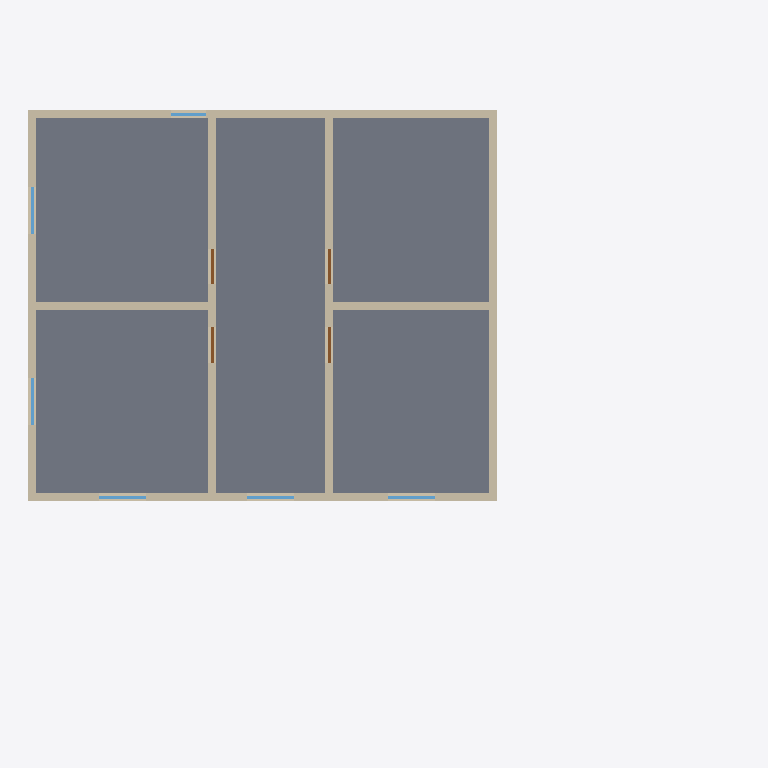
Plan cut of the same IFC building model at storey 'Étage 2' (level 5.40 m, cut at 6.80 m), seen from above with north up, elements coloured by IFC class: 10 walls (beige), 6 windows (light blue), 5 slabs (grey), 4 doors (brown). Cut surfaces are drawn darker.
Extent 18.2 m × 14.0 m × 10.8 m (x, y, z). Storeys (4): Rez-de-chaussée at 0.00 m; Étage 1 at 2.70 m; Étage 2 at 5.40 m; Étage 3 at 8.10 m. Elements (110): 37 IfcWall, 34 IfcWindow, 21 IfcSlab, 18 IfcDoor.

HEADER;
FILE_DESCRIPTION(('ViewDefinition [CoordinationView]'),'2;1');
FILE_NAME('large-house.ifc','2026-11-17T00:00:00',('Fabrics'),('Fabrics'),'Fabrics','Fabrics','');
FILE_SCHEMA(('IFC2X3'));
ENDSEC;
DATA;
#16=IFCPROJECT('2uY_3xl0xBpFeqr2R_iVyH',#5,'Exemple : grande maison R+3',$,$,$,$,(#9),#15);
#20=IFCSITE('1OoeGzQuoJnLDZ16TW9HEV',#5,'Terrain',$,$,#19,$,$,.ELEMENT.,$,$,$,$,$);
#24=IFCBUILDING('2pcVgFG9VFWansIm2$U7uD',#5,'Bâtiment',$,$,#23,$,$,.ELEMENT.,$,$,$);
#31=IFCBUILDINGSTOREY('2FajSZ5cfdBcu9tRRtyMsx',#5,'Rez-de-chaussée',$,$,#30,$,$,.ELEMENT.,0.0);
#858=IFCBUILDINGSTOREY('0zyiOF_EvzKV36V38rsiTi',#5,'Étage 1',$,$,#857,$,$,.ELEMENT.,2700.0);
#1380=IFCBUILDINGSTOREY('1cOxaTDQ8L$v8fKCl1wFmf',#5,'Étage 2',$,$,#1379,$,$,.ELEMENT.,5400.0);
#1925=IFCBUILDINGSTOREY('09gE_gc6yFpLsnvw7CTWV6',#5,'Étage 3',$,$,#1924,$,$,.ELEMENT.,8100.0);
#1858=IFCSLAB('1kjmjAA7y$oSDx5xI5ioCt',#5,'Sol Palier',$,$,#1846,#1857,$,.FLOOR.);
#1798=IFCSLAB('3AbzKHbHC8IYh2J0frHf5H',#5,'Sol Suite parentale',$,$,#1786,#1797,$,.FLOOR.);
#1828=IFCSLAB('0IZYieR9AvLRxeloR0z2rR',#5,'Sol Chambre des enfants',$,$,#1816,#1827,$,.FLOOR.);
#1888=IFCSLAB('1RDpiloHmeGFS6cpzbBOXG',#5,'Sol Salle de bains parentale',$,$,#1876,#1887,$,.FLOOR.);
#1918=IFCSLAB('27ZbLE6k2u$UuyozXpKYPh',#5,'Sol Chambre 5',$,$,#1906,#1917,$,.FLOOR.);
#1394=IFCWALL('1lpPfQEwEyNuojUcdOmrni',#5,'Mur extérieur 1',$,$,#1385,#1393,$);
#1422=IFCWALL('3FB20iE0zAayIZoTKpWADg',#5,'Mur extérieur 3',$,$,#1413,#1421,$);
#1408=IFCWALL('0aCYNLuPgH3HZpK1FTM_JB',#5,'Mur extérieur 2',$,$,#1399,#1407,$);
#1436=IFCWALL('2s1el2OgDVVFzeubehpJRa',#5,'Mur extérieur 4',$,$,#1427,#1435,$);
#1450=IFCWALL('1Yvlp4cR4d3L381oAhdzph',#5,'Cloison',$,$,#1441,#1449,$);
#1464=IFCWALL('0Gt4eUtHwqIoISdoJfNc5n',#5,'Cloison',$,$,#1455,#1463,$);
#1492=IFCWALL('1OWslIAKBX9QnJ6MNTafEI',#5,'Cloison',$,$,#1483,#1491,$);
#1478=IFCWALL('3ITojfmJVdMo1AfdCp2cf1',#5,'Cloison',$,$,#1469,#1477,$);
#928=IFCWALL('2rSKZDsfrAPh$4NW7GA5og',#5,'Cloison',$,$,#919,#927,$);
#942=IFCWALL('3DDb4zE4fkgAOvZ59JHRF7',#5,'Cloison',$,$,#933,#941,$);
#1583=IFCWINDOW('3AfR7mnsio0L9tVgfVkVrR',#5,'Fenêtre 4',$,$,#1564,#1582,$,1000.0,1200.0);
#1606=IFCWINDOW('0sH$gwUAtTOxUpCvdvMHH0',#5,'Fenêtre 5',$,$,#1587,#1605,$,1000.0,1200.0);
#1721=IFCWINDOW('08b6yUi2Az6DU8SEXlFgBk',#5,'Fenêtre 6',$,$,#1702,#1720,$,1000.0,1200.0);
#1744=IFCWINDOW('3N9TP8onpxDsVnu4TxoCqu',#5,'Fenêtre 7',$,$,#1725,#1743,$,1000.0,1200.0);
#1767=IFCWINDOW('1HmYJdvD7EfWFHqpYsmZbv',#5,'Fenêtre 8',$,$,#1748,#1766,$,1000.0,1200.0);
#1652=IFCDOOR('2EloCthBEN415nHIGpVV43',#5,'Porte 2',$,$,#1633,#1651,$,2100.0,900.0);
#1698=IFCDOOR('1BvfFQ_Q4MgZ1Rk7k273qB',#5,'Porte 4',$,$,#1679,#1697,$,2100.0,900.0);
#1514=IFCWINDOW('2OjD_ihM11b8NnQl6m9VJ9',#5,'Fenêtre 2',$,$,#1495,#1513,$,1000.0,900.0);
#1629=IFCDOOR('0$zm72peWH8JcVZ2R8u9p5',#5,'Porte 1',$,$,#1610,#1628,$,2100.0,900.0);
#1675=IFCDOOR('1QnZWHMYFKw5gqXpbQKMl0',#5,'Porte 3',$,$,#1656,#1674,$,2100.0,900.0);
ENDSEC;
